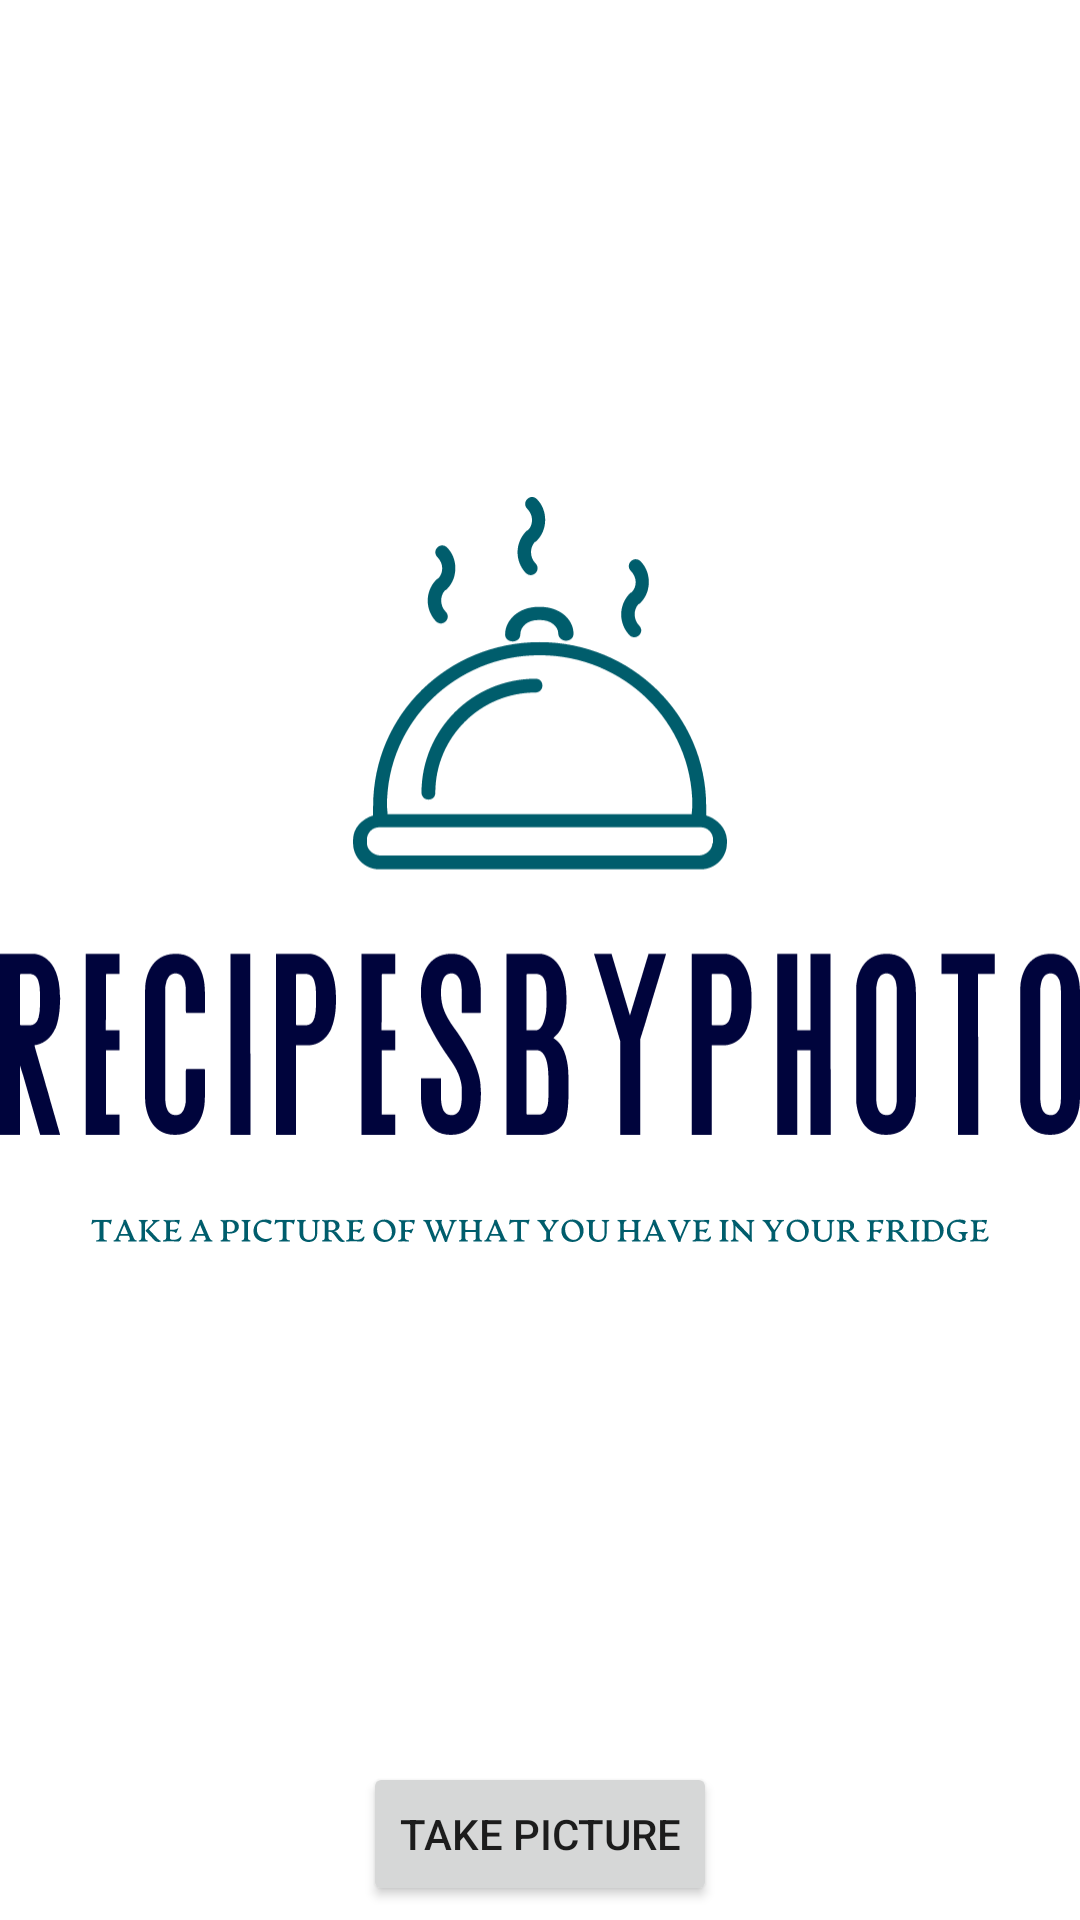

Android layout source for this screen:
<!-- AndroidManifest.xml: application theme Theme.ReceiptsByPhoto -->
<!-- res/layout/activity_main.xml -->
<?xml version="1.0" encoding="utf-8"?>
<RelativeLayout
    xmlns:android="http://schemas.android.com/apk/res/android"
    xmlns:tools="http://schemas.android.com/tools"
    xmlns:app="http://schemas.android.com/apk/res-auto"
    android:layout_width="match_parent"
    android:layout_height="match_parent"
    tools:context="MainActivity">

    <LinearLayout
        android:layout_width="match_parent"
        android:layout_height="match_parent"
        android:gravity="center_horizontal|center_vertical"
        android:orientation="vertical">

        <ImageView
            android:id="@+id/image_view"
            android:layout_width="match_parent"
            android:layout_height="571dp"
            android:layout_gravity="center_horizontal"

            android:background="#FFFFFF"
            app:srcCompat="@drawable/ic_main_page"
            tools:srcCompat="@drawable/ic_main_page"
            tools:visibility="visible" />

        <Button
            android:id="@+id/btn_capture"
            android:layout_width="wrap_content"
            android:layout_height="wrap_content"
            android:layout_gravity="center_horizontal"
            android:layout_marginTop="12dp"
            android:text="Take Picture" />

    </LinearLayout>

</RelativeLayout>
<!-- resources referenced by this layout -->
<resources>
  <!-- drawable ic_main_page: vector/xml drawable (drawable, 36144 chars, omitted) -->
  <style name="Theme.ReceiptsByPhoto" parent="Theme.MaterialComponents.DayNight.DarkActionBar">
          
          <item name="colorPrimary">@color/purple_500</item>
          <item name="colorPrimaryVariant">@color/purple_700</item>
          <item name="colorOnPrimary">@color/white</item>
          
          <item name="colorSecondary">@color/teal_200</item>
          <item name="colorSecondaryVariant">@color/teal_700</item>
          <item name="colorOnSecondary">@color/black</item>
          
          <item name="android:statusBarColor" tools:targetApi="l">?attr/colorPrimaryVariant</item>
          
      </style>
  <!-- not gathered from this repository: default colours our renderer supplied (Android Studio template values) -->
  <color name="purple_500">#FF6200EE</color>
  <color name="purple_700">#FF3700B3</color>
  <color name="teal_200">#FF03DAC5</color>
  <color name="teal_700">#FF018786</color>
  <color name="black">#FF000000</color>
  <color name="white">#FFFFFFFF</color>
</resources>
